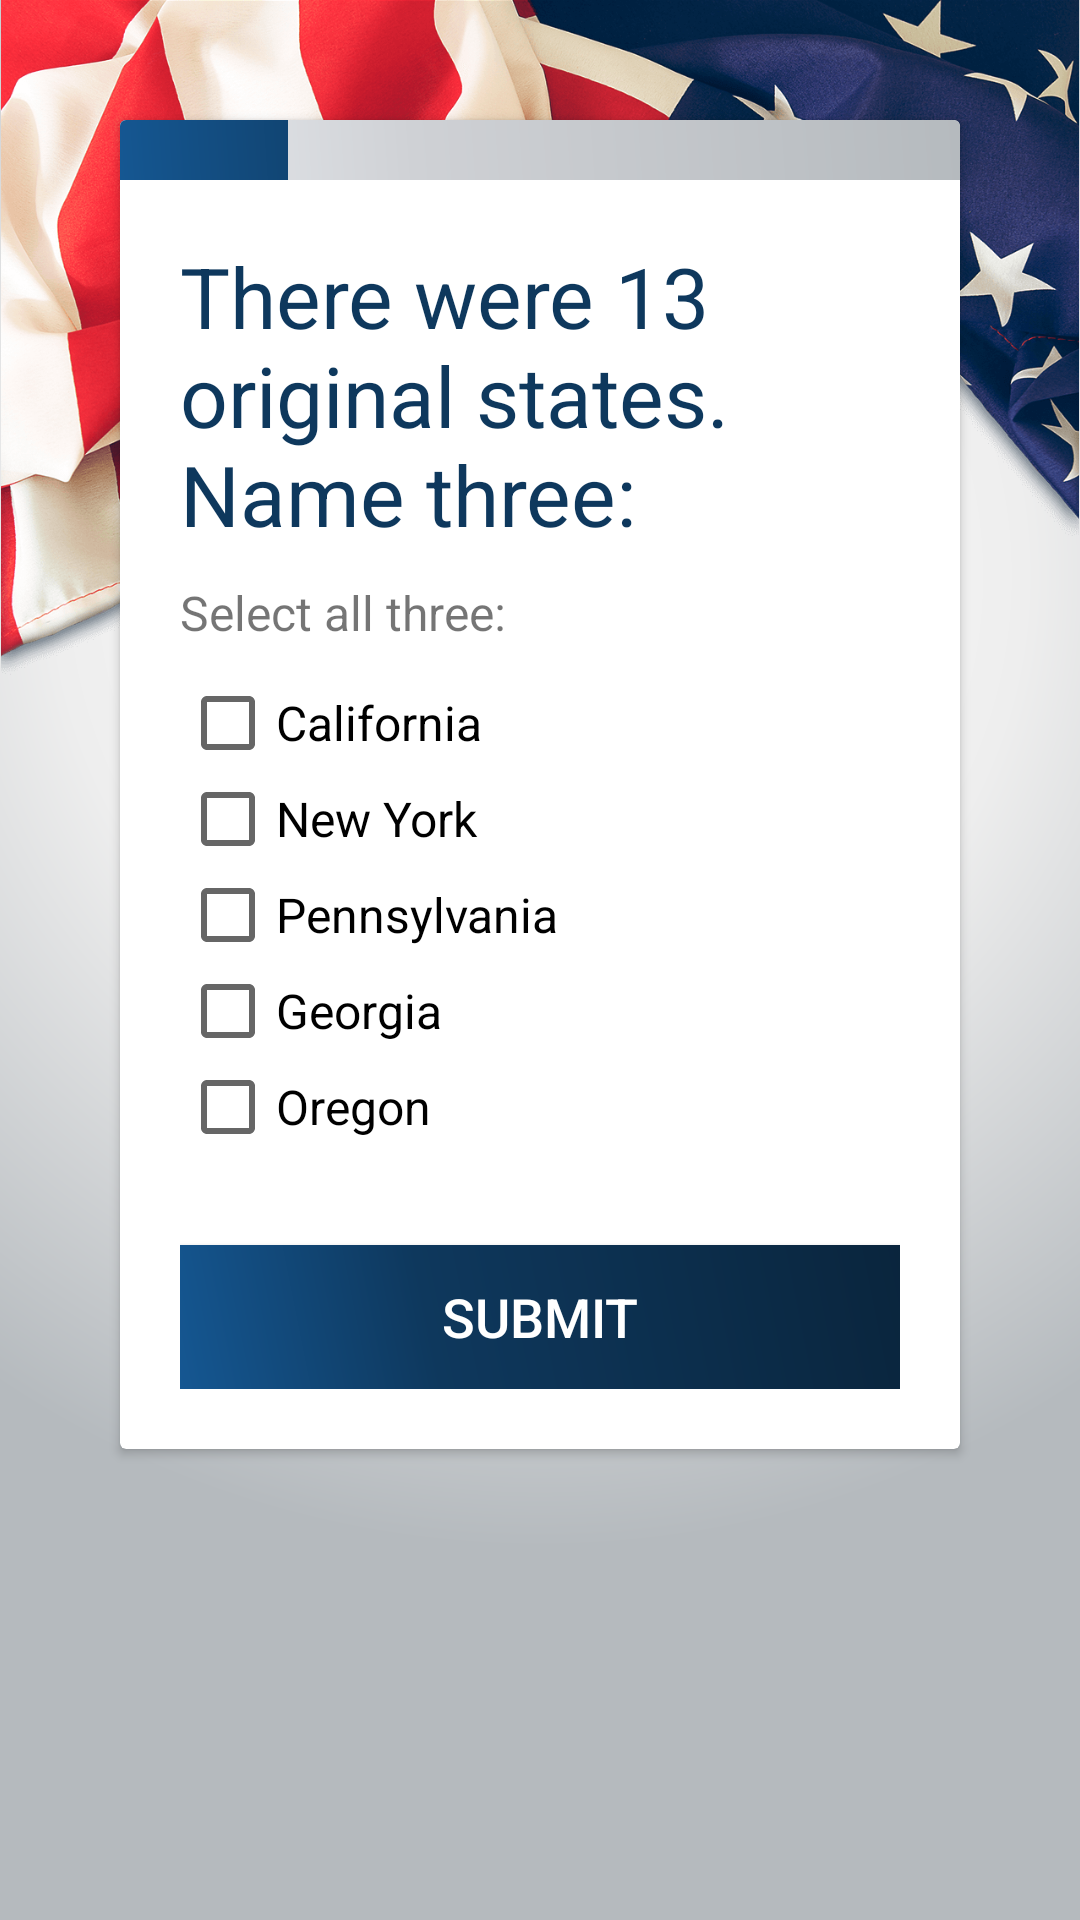

Here is an Android app screen rendered from its layout file. Give the layout XML and the strings, colors and styles it references.
<!-- AndroidManifest.xml: application theme AppTheme -->
<!-- res/layout/activity_quiz10.xml -->
<?xml version="1.0" encoding="utf-8"?>
<ScrollView xmlns:android="http://schemas.android.com/apk/res/android"
    xmlns:tools="http://schemas.android.com/tools"
    android:layout_width="match_parent"
    android:layout_height="match_parent"
    tools:context="com.example.android.uscitizenshipquiz.Quiz10Activity">

    <RelativeLayout
        android:layout_width="match_parent"
        android:layout_height="wrap_content">

        <include layout="@layout/include_image_flag_top_tall" />

        <LinearLayout
            android:layout_width="match_parent"
            android:layout_height="wrap_content"
            android:orientation="vertical">

            <android.support.v7.widget.CardView
                android:layout_width="match_parent"
                android:layout_height="wrap_content"
                android:layout_margin="@dimen/spacer_xl"
                android:textAlignment="center">

                <LinearLayout
                    android:layout_width="match_parent"
                    android:layout_height="match_parent"
                    android:layout_margin="0dp"
                    android:orientation="vertical">

                    <include layout="@layout/include_quiz_progress" />

                    <LinearLayout
                        android:layout_width="match_parent"
                        android:layout_height="match_parent"
                        android:layout_margin="@dimen/spacer_m"
                        android:orientation="vertical">

                        <TextView
                            android:layout_width="match_parent"
                            android:layout_height="wrap_content"
                            android:paddingBottom="@dimen/spacer_s"
                            android:text="@string/quiz_10_question"
                            android:textColor="@color/mediumBlue"
                            android:textSize="@dimen/text_size_l" />

                        <TextView
                            android:layout_width="match_parent"
                            android:layout_height="wrap_content"
                            android:paddingBottom="@dimen/spacer_s"
                            android:text="@string/quiz_10_question_instructions"
                            android:textSize="@dimen/text_size_s" />

                        <CheckBox
                            android:id="@+id/checkbox1"
                            android:layout_width="wrap_content"
                            android:layout_height="wrap_content"
                            android:text="@string/quiz_10_answer_1"
                            android:textSize="@dimen/text_size_quiz_option" />

                        <CheckBox
                            android:id="@+id/checkbox2"
                            android:layout_width="wrap_content"
                            android:layout_height="wrap_content"
                            android:text="@string/quiz_10_answer_2"
                            android:textSize="@dimen/text_size_quiz_option" />

                        <CheckBox
                            android:id="@+id/checkbox3"
                            android:layout_width="wrap_content"
                            android:layout_height="wrap_content"
                            android:text="@string/quiz_10_answer_3"
                            android:textSize="@dimen/text_size_quiz_option" />

                        <CheckBox
                            android:id="@+id/checkbox4"
                            android:layout_width="wrap_content"
                            android:layout_height="wrap_content"
                            android:text="@string/quiz_10_answer_4"
                            android:textSize="@dimen/text_size_quiz_option" />

                        <CheckBox
                            android:id="@+id/checkbox5"
                            android:layout_width="wrap_content"
                            android:layout_height="wrap_content"
                            android:text="@string/quiz_10_answer_5"
                            android:textSize="@dimen/text_size_quiz_option" />

                        <TextView
                            android:id="@+id/tip"
                            android:layout_width="match_parent"
                            android:layout_height="wrap_content"
                            android:text="@string/quiz_10_answer_tip"
                            android:textColor="@color/mediumBlue"
                            android:textSize="@dimen/text_size_quiz_tip"
                            android:visibility="gone"
                            android:layout_marginTop="@dimen/spacer_s"/>

                        <Button
                            android:id="@+id/btnSubmit"
                            android:layout_width="match_parent"
                            android:layout_height="wrap_content"
                            android:layout_marginTop="@dimen/spacer_l"
                            android:background="@drawable/gradient_background_blue"
                            android:text="@string/quiz_button_submit"
                            android:textColor="@android:color/white"
                            android:textSize="@dimen/text_size_button_s" />

                    </LinearLayout>

                </LinearLayout>

            </android.support.v7.widget.CardView>

        </LinearLayout>

    </RelativeLayout>

</ScrollView>
<!-- res/layout/include_image_flag_top_tall.xml (included above) -->
<FrameLayout xmlns:android="http://schemas.android.com/apk/res/android"
    xmlns:tools="http://schemas.android.com/tools"
    android:layout_width="match_parent"
    android:layout_height="wrap_content"
    tools:showIn="@layout/activity_quiz_intro" >

    <ImageView
        android:layout_width="match_parent"
        android:layout_height="wrap_content"
        android:src="@drawable/flag_background_2"
        android:adjustViewBounds="true"
        android:contentDescription="@null"/>

</FrameLayout>
<!-- res/layout/include_quiz_progress.xml (included above) -->
<FrameLayout xmlns:android="http://schemas.android.com/apk/res/android"
    xmlns:tools="http://schemas.android.com/tools"
    android:layout_width="match_parent"
    android:layout_height="wrap_content"
    tools:showIn="@layout/activity_quiz1" >

    <ProgressBar
        android:id="@+id/progressBar" style="?android:attr/progressBarStyleHorizontal"
        android:layout_width="match_parent"
        android:layout_height="wrap_content"
        android:layout_margin="0dp"
        android:indeterminate="false"
        android:max="100"
        android:minHeight="20dp"
        android:minWidth="200dp"
        android:progress="20"
        android:maxHeight="20dp"
        android:progressDrawable="@drawable/progress_bar"/>

</FrameLayout>
<!-- res/layout/activity_quiz_intro.xml (included above) -->
<?xml version="1.0" encoding="utf-8"?>
<ScrollView xmlns:android="http://schemas.android.com/apk/res/android"
    xmlns:tools="http://schemas.android.com/tools"
    android:layout_width="match_parent"
    android:layout_height="match_parent"
    tools:context="com.example.android.uscitizenshipquiz.QuizIntroActivity">

    <RelativeLayout
        android:layout_width="match_parent"
        android:layout_height="wrap_content">

        <include layout="@layout/include_image_flag_top_tall" />

        <LinearLayout
            android:layout_width="match_parent"
            android:layout_height="wrap_content"
            android:orientation="vertical">

            <android.support.v7.widget.CardView
                android:layout_width="match_parent"
                android:layout_height="wrap_content"
                android:layout_margin="@dimen/spacer_xl"
                android:textAlignment="center">

                <LinearLayout
                    android:layout_width="match_parent"
                    android:layout_height="match_parent"
                    android:layout_margin="@dimen/spacer_m"
                    android:orientation="vertical">

                    <TextView
                        android:id="@+id/textView"
                        android:layout_width="match_parent"
                        android:layout_height="wrap_content"
                        android:paddingBottom="@dimen/spacer_s"
                        android:text="@string/activity_title_quiz_extended"
                        android:textColor="@color/mediumBlue"
                        android:textSize="@dimen/text_size_l" />

                    <TextView
                        android:layout_width="match_parent"
                        android:layout_height="wrap_content"
                        android:lineSpacingExtra="1sp"
                        android:paddingBottom="@dimen/spacer_s"
                        android:text="@string/activity_quiz_intro1"
                        android:textColor="@color/lightBlue"
                        android:textSize="@dimen/text_size_m" />

                    <TextView
                        android:id="@+id/instructions"
                        android:layout_width="match_parent"
                        android:layout_height="wrap_content"
                        android:lineSpacingExtra="1sp"
                        android:paddingBottom="@dimen/spacer_l"
                        android:text="@string/activity_quiz_intro2"
                        android:textSize="@dimen/text_size_s" />

                    <Button
                        android:layout_width="match_parent"
                        android:layout_height="wrap_content"
                        android:background="@drawable/gradient_background_blue"
                        android:onClick="startQuiz"
                        android:text="@string/button_first_question"
                        android:textColor="@android:color/white"
                        android:textSize="@dimen/text_size_button_s" />

                </LinearLayout>

            </android.support.v7.widget.CardView>

        </LinearLayout>
    </RelativeLayout>
</ScrollView>
<!-- res/layout/activity_quiz1.xml (included above) -->
<?xml version="1.0" encoding="utf-8"?>
<ScrollView xmlns:android="http://schemas.android.com/apk/res/android"
    xmlns:app="http://schemas.android.com/apk/res-auto"
    xmlns:tools="http://schemas.android.com/tools"
    android:layout_width="match_parent"
    android:layout_height="match_parent"
    tools:context="com.example.android.uscitizenshipquiz.Quiz1Activity">

    <RelativeLayout
        android:layout_width="match_parent"
        android:layout_height="wrap_content">

        <include layout="@layout/include_image_flag_top_tall" />

        <LinearLayout
            android:layout_width="match_parent"
            android:layout_height="wrap_content"
            android:orientation="vertical">

            <android.support.v7.widget.CardView
                android:layout_width="match_parent"
                android:layout_height="wrap_content"
                android:layout_margin="@dimen/spacer_xl"
                android:textAlignment="center">

                <LinearLayout
                    android:layout_width="match_parent"
                    android:layout_height="match_parent"
                    android:layout_margin="0dp"
                    android:orientation="vertical">

                    <include layout="@layout/include_quiz_progress" />

                    <LinearLayout
                        android:layout_width="match_parent"
                        android:layout_height="match_parent"
                        android:layout_margin="@dimen/spacer_m"
                        android:orientation="vertical">

                        <TextView
                            android:layout_width="match_parent"
                            android:layout_height="wrap_content"
                            android:paddingBottom="@dimen/spacer_s"
                            android:text="@string/quiz_1_question"
                            android:textColor="@color/mediumBlue"
                            android:textSize="@dimen/text_size_l" />

                        <RadioGroup
                            android:layout_width="wrap_content"
                            android:layout_height="wrap_content">

                            <RadioButton
                                android:id="@+id/radio1"
                                android:layout_width="wrap_content"
                                android:layout_height="wrap_content"
                                android:text="@string/quiz_1_answer_1"
                                android:textSize="@dimen/text_size_quiz_option" />

                            <RadioButton
                                android:id="@+id/radio2"
                                android:layout_width="wrap_content"
                                android:layout_height="wrap_content"
                                android:text="@string/quiz_1_answer_2"
                                android:textSize="@dimen/text_size_quiz_option" />

                            <RadioButton
                                android:id="@+id/radio3"
                                android:layout_width="wrap_content"
                                android:layout_height="wrap_content"
                                android:text="@string/quiz_1_answer_3"
                                android:textSize="@dimen/text_size_quiz_option" />

                            <RadioButton
                                android:id="@+id/radio4"
                                android:layout_width="wrap_content"
                                android:layout_height="wrap_content"
                                android:text="@string/quiz_1_answer_4"
                                android:textSize="@dimen/text_size_quiz_option" />

                        </RadioGroup>

                        <Button
                            android:id="@+id/btnSubmit"
                            android:layout_width="match_parent"
                            android:layout_height="wrap_content"
                            android:layout_marginTop="@dimen/spacer_l"
                            android:background="@drawable/gradient_background_blue"
                            android:text="@string/quiz_button_submit"
                            android:textColor="@android:color/white"
                            android:textSize="@dimen/text_size_button_s" />

                    </LinearLayout>
                </LinearLayout>

            </android.support.v7.widget.CardView>

        </LinearLayout>
    </RelativeLayout>
</ScrollView>
<!-- resources referenced by this layout -->
<resources>
  <color name="lightBlue">#155792</color>
  <color name="mediumBlue">#0E385D</color>
  <dimen name="spacer_l">30dp</dimen>
  <dimen name="spacer_m">20dp</dimen>
  <dimen name="spacer_s">10dp</dimen>
  <dimen name="spacer_xl">40dp</dimen>
  <dimen name="text_size_button_s">18sp</dimen>
  <dimen name="text_size_l">28sp</dimen>
  <dimen name="text_size_m">18sp</dimen>
  <dimen name="text_size_quiz_option">16sp</dimen>
  <dimen name="text_size_quiz_tip">16sp</dimen>
  <dimen name="text_size_s">16sp</dimen>
  <!-- drawable gradient_background_blue (drawable) -->
  <?xml version="1.0" encoding="utf-8"?>
  <shape xmlns:android="http://schemas.android.com/apk/res/android">
      <gradient
          android:angle="45"
          android:centerX="35%"
          android:centerColor="#0e385d"
          android:startColor="#155792"
          android:endColor="#0a253d"
          android:type="linear" />
  </shape>
  <string name="activity_quiz_intro1">The civics test is an oral test and the interviewing officer will ask you up to ten questions from the list of 100.</string>
  <string name="activity_quiz_intro2">You must answer six out of 10 questions correctly to pass the civics portion of the naturalization test. The USCIS Officer will not accept an incorrect answer.</string>
  <string name="activity_title_quiz_extended">U.S. Civics Knowledge Test</string>
  <string name="button_first_question">First Question »</string>
  <string name="quiz_10_answer_1">California</string>
  <string name="quiz_10_answer_2">New York</string>
  <string name="quiz_10_answer_3">Pennsylvania</string>
  <string name="quiz_10_answer_4">Georgia</string>
  <string name="quiz_10_answer_5">Oregon</string>
  <string name="quiz_10_answer_tip">Also valid: New Hampshire, Massachusetts, Rhode Island, Connecticut, New Jersey, Delaware, Maryland, Virginia, North Carolina and South Carolina</string>
  <string name="quiz_10_question">There were 13 original states. Name three:</string>
  <string name="quiz_10_question_instructions">Select all three:</string>
  <string name="quiz_1_answer_1">Abraham Lincoln</string>
  <string name="quiz_1_answer_2">George Washington</string>
  <string name="quiz_1_answer_3">John Adams</string>
  <string name="quiz_1_answer_4">Thomas Jefferson</string>
  <string name="quiz_1_question">Who was the first U.S. President?</string>
  <string name="quiz_button_submit">Submit</string>
  <style name="AppTheme" parent="Theme.AppCompat.Light.DarkActionBar">
          
          <item name="colorPrimary">@color/colorPrimary</item>
          <item name="colorPrimaryDark">@color/colorPrimaryDark</item>
          <item name="colorAccent">@color/colorAccent</item>
          
          <item name="android:windowBackground">@drawable/gradient_background_app</item>
      </style>
  <color name="mediumGray">#cfd1d5</color>
  <color name="lightGray">#e9ecf0</color>
  <color name="darkGray">#B5BABE</color>
  <color name="mediumRed">#c41230</color>
  <color name="lightRed">#663e61</color>
  <color name="darkRed">#602537</color>
  <color name="darkBlue">#0A253D</color>
  <color name="colorPrimary">#0E385D</color>
  <color name="colorPrimaryDark">#0A253D</color>
  <color name="colorAccent">#c41230</color>
  <!-- drawable gradient_background_app (drawable) -->
  <?xml version="1.0" encoding="utf-8"?>
  <shape xmlns:android="http://schemas.android.com/apk/res/android">
      <gradient
          android:type="radial"
          android:gradientRadius="90%p"
          android:startColor="@android:color/white"
          android:centerColor="#eeeeee"
          android:endColor="@color/darkGray"
          android:centerX="0.5"
          android:centerY="0.3"/>
  </shape>
</resources>
